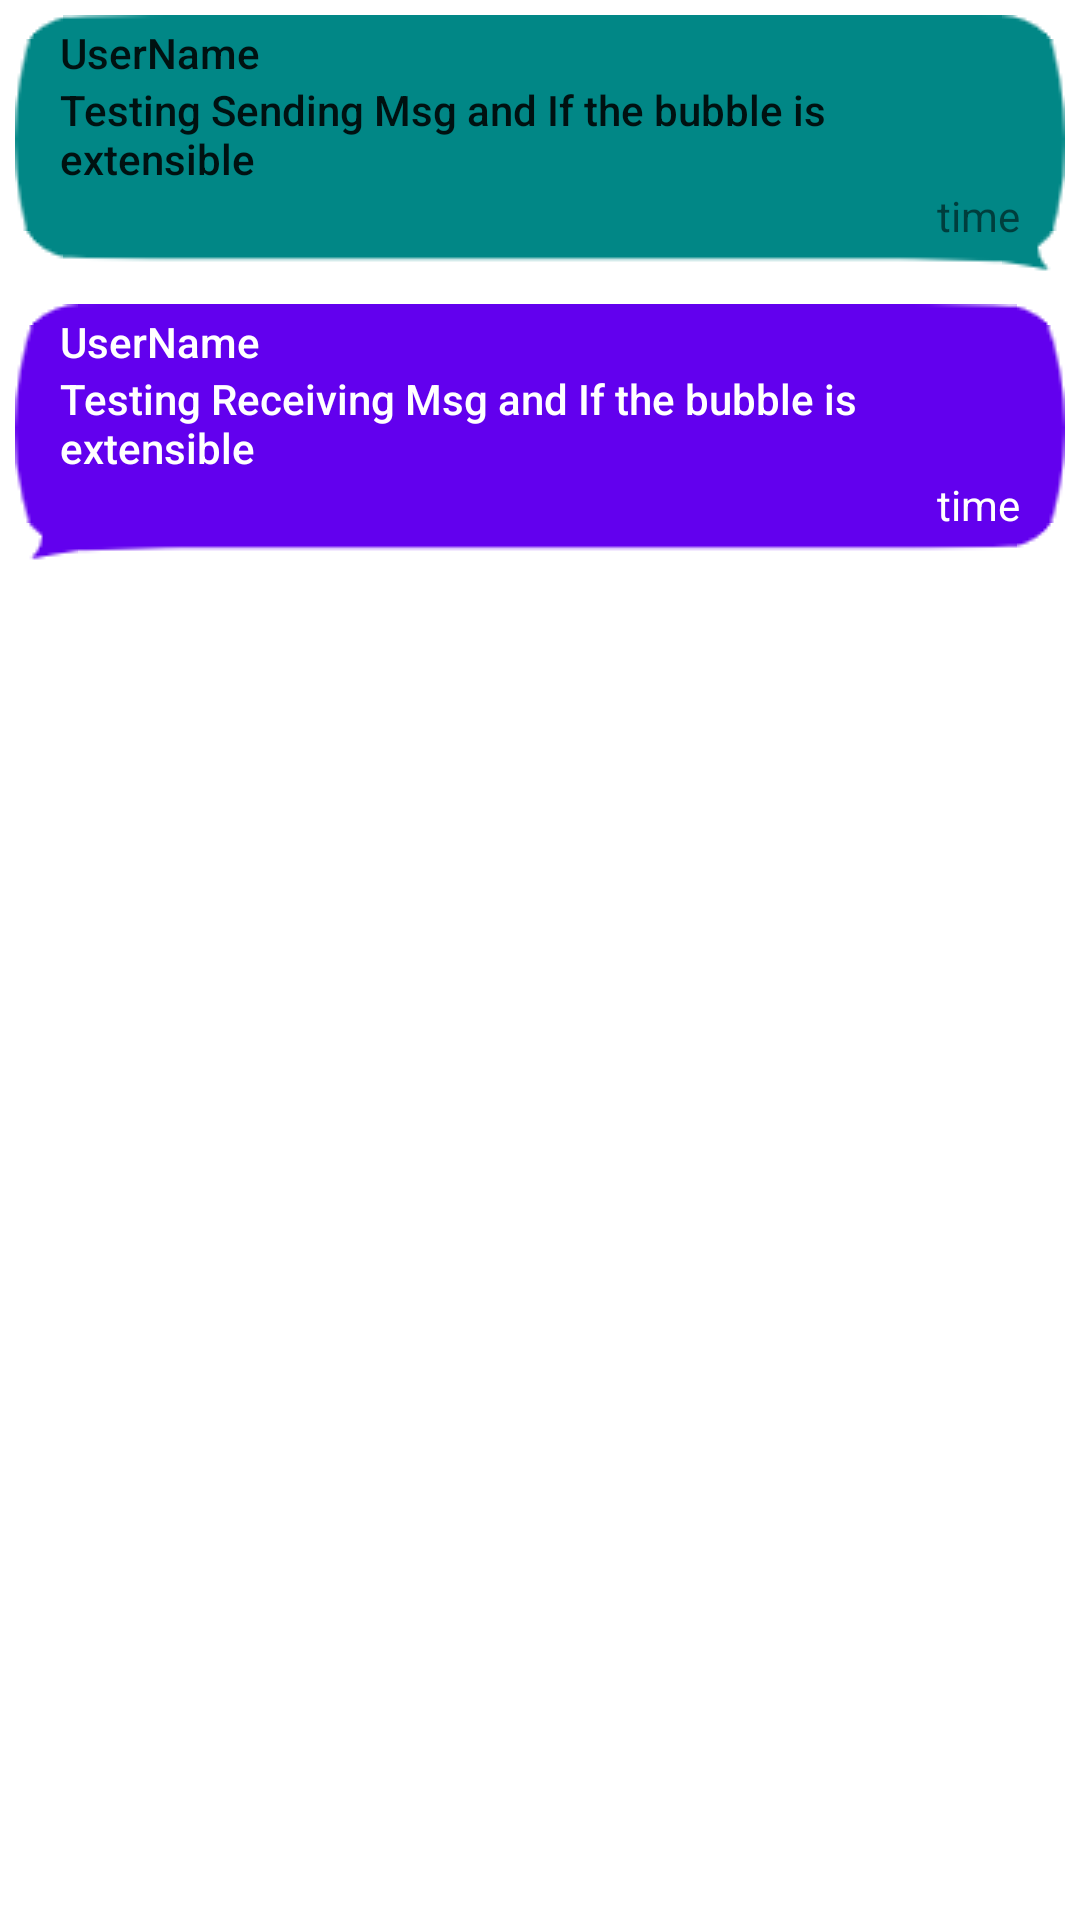

Produce the Android XML layout that renders to this screen, including the resource entries it uses.
<!-- AndroidManifest.xml: application theme Theme.Group28 -->
<!-- res/layout/msg_item.xml -->
<?xml version="1.0" encoding="utf-8"?>
<LinearLayout xmlns:android="http://schemas.android.com/apk/res/android"
    android:layout_width="match_parent"
    android:layout_height="wrap_content"
    android:orientation="vertical"
    android:layout_gravity="end"
    android:gravity="end"
    >

    <LinearLayout
        android:id="@+id/send_msg_layout"
        android:layout_width="wrap_content"
        android:layout_height="wrap_content"
        android:layout_gravity="right"
        android:layout_margin="5dp"
        android:paddingTop="3dp"
        android:paddingBottom="10dp"
        android:paddingHorizontal="15dp"
        android:background="@drawable/chatbubble_send"
        android:backgroundTint="@color/design_default_color_secondary_variant"
        android:orientation="vertical">
        <TextView
            android:id="@+id/send_msg_name"
            android:layout_width="wrap_content"
            android:layout_height="wrap_content"
            android:layout_gravity="left"
            android:gravity="left"
            android:text="UserName"
            android:textAppearance="@style/TextAppearance.AppCompat.Body2">
        </TextView>
        <TextView
            android:id="@+id/send_msg_text"
            android:layout_width="wrap_content"
            android:layout_height="wrap_content"
            android:layout_gravity="left"
            android:gravity="left"
            android:text="Testing Sending Msg and If the bubble is extensible"
            android:textAppearance="@style/TextAppearance.AppCompat.Body2">
        </TextView>

        <TextView
            android:id="@+id/send_msg_time"
            android:layout_width="wrap_content"
            android:layout_height="wrap_content"
            android:layout_gravity="right"
            android:gravity="right"
            android:text="time"
            android:textAppearance="@style/TextAppearance.AppCompat.Small">
        </TextView>

    </LinearLayout>

    <LinearLayout
        android:id="@+id/receive_msg_layout"
        android:layout_width="wrap_content"
        android:layout_height="wrap_content"
        android:layout_gravity="left"
        android:layout_margin="5dp"
        android:paddingTop="3dp"
        android:paddingBottom="10dp"
        android:paddingHorizontal="15dp"
        android:background="@drawable/chatbubble_receive"
        android:backgroundTint="@color/design_default_color_primary"
        android:orientation="vertical">
        <TextView
            android:id="@+id/receive_msg_name"
            android:layout_width="wrap_content"
            android:layout_height="wrap_content"
            android:layout_gravity="left"
            android:gravity="left"
            android:text="UserName"
            android:textAppearance="@style/TextAppearance.AppCompat.Body2"
            android:textColor="@color/white">
        </TextView>
        <TextView
            android:id="@+id/receive_msg_text"
            android:layout_width="wrap_content"
            android:layout_height="wrap_content"
            android:layout_gravity="left"
            android:gravity="left"
            android:text="Testing Receiving Msg and If the bubble is extensible"
            android:textAppearance="@style/TextAppearance.AppCompat.Body2"
            android:textColor="@color/white">
        </TextView>

        <TextView
            android:id="@+id/receive_msg_time"
            android:layout_width="wrap_content"
            android:layout_height="wrap_content"
            android:layout_gravity="right"
            android:gravity="right"
            android:text="time"
            android:textAppearance="@style/TextAppearance.AppCompat.Small"
            android:textColor="@color/white">
        </TextView>

    </LinearLayout>

</LinearLayout>
<!-- resources referenced by this layout -->
<resources>
  <style name="Theme.Group28" parent="Theme.MaterialComponents.DayNight.DarkActionBar">
          
          <item name="colorPrimary">@color/purple_500</item>
          <item name="colorPrimaryVariant">@color/purple_700</item>
          <item name="colorOnPrimary">@color/white</item>
          
          <item name="colorSecondary">@color/teal_200</item>
          <item name="colorSecondaryVariant">@color/teal_700</item>
          <item name="colorOnSecondary">@color/black</item>
          
          <item name="android:statusBarColor" tools:targetApi="l">?attr/colorPrimaryVariant</item>
          
      </style>
  <!-- not gathered from this repository: default colours our renderer supplied (Android Studio template values) -->
  <color name="purple_500">#FF6200EE</color>
  <color name="purple_700">#FF3700B3</color>
  <color name="teal_200">#FF03DAC5</color>
  <color name="teal_700">#FF018786</color>
  <color name="black">#FF000000</color>
  <color name="white">#FFFFFFFF</color>
</resources>
